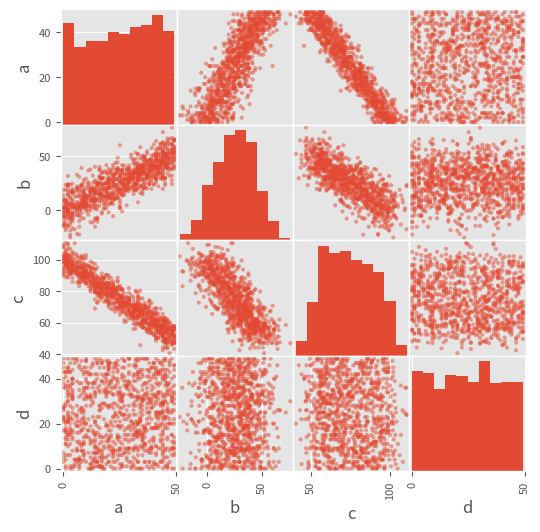

Write the Python code that produced this figure.
import numpy as np
import pandas as pd
import matplotlib
import matplotlib.pyplot as plt
matplotlib.style.use('ggplot')

df = pd.DataFrame({'a': np.random.randint(0, 50, 1000)})
df['b'] = df['a'] + np.random.normal(0, 10, 1000) # positively correlated with 'a'
df['c'] = 100 - df['a'] + np.random.normal(0, 5, 1000) # negatively correlated with 'a'
df['d'] = np.random.randint(0, 50, 1000) # not correlated with 'a'
df.corr()

pd.plotting.scatter_matrix(df, figsize=(6, 6))
plt.show()
